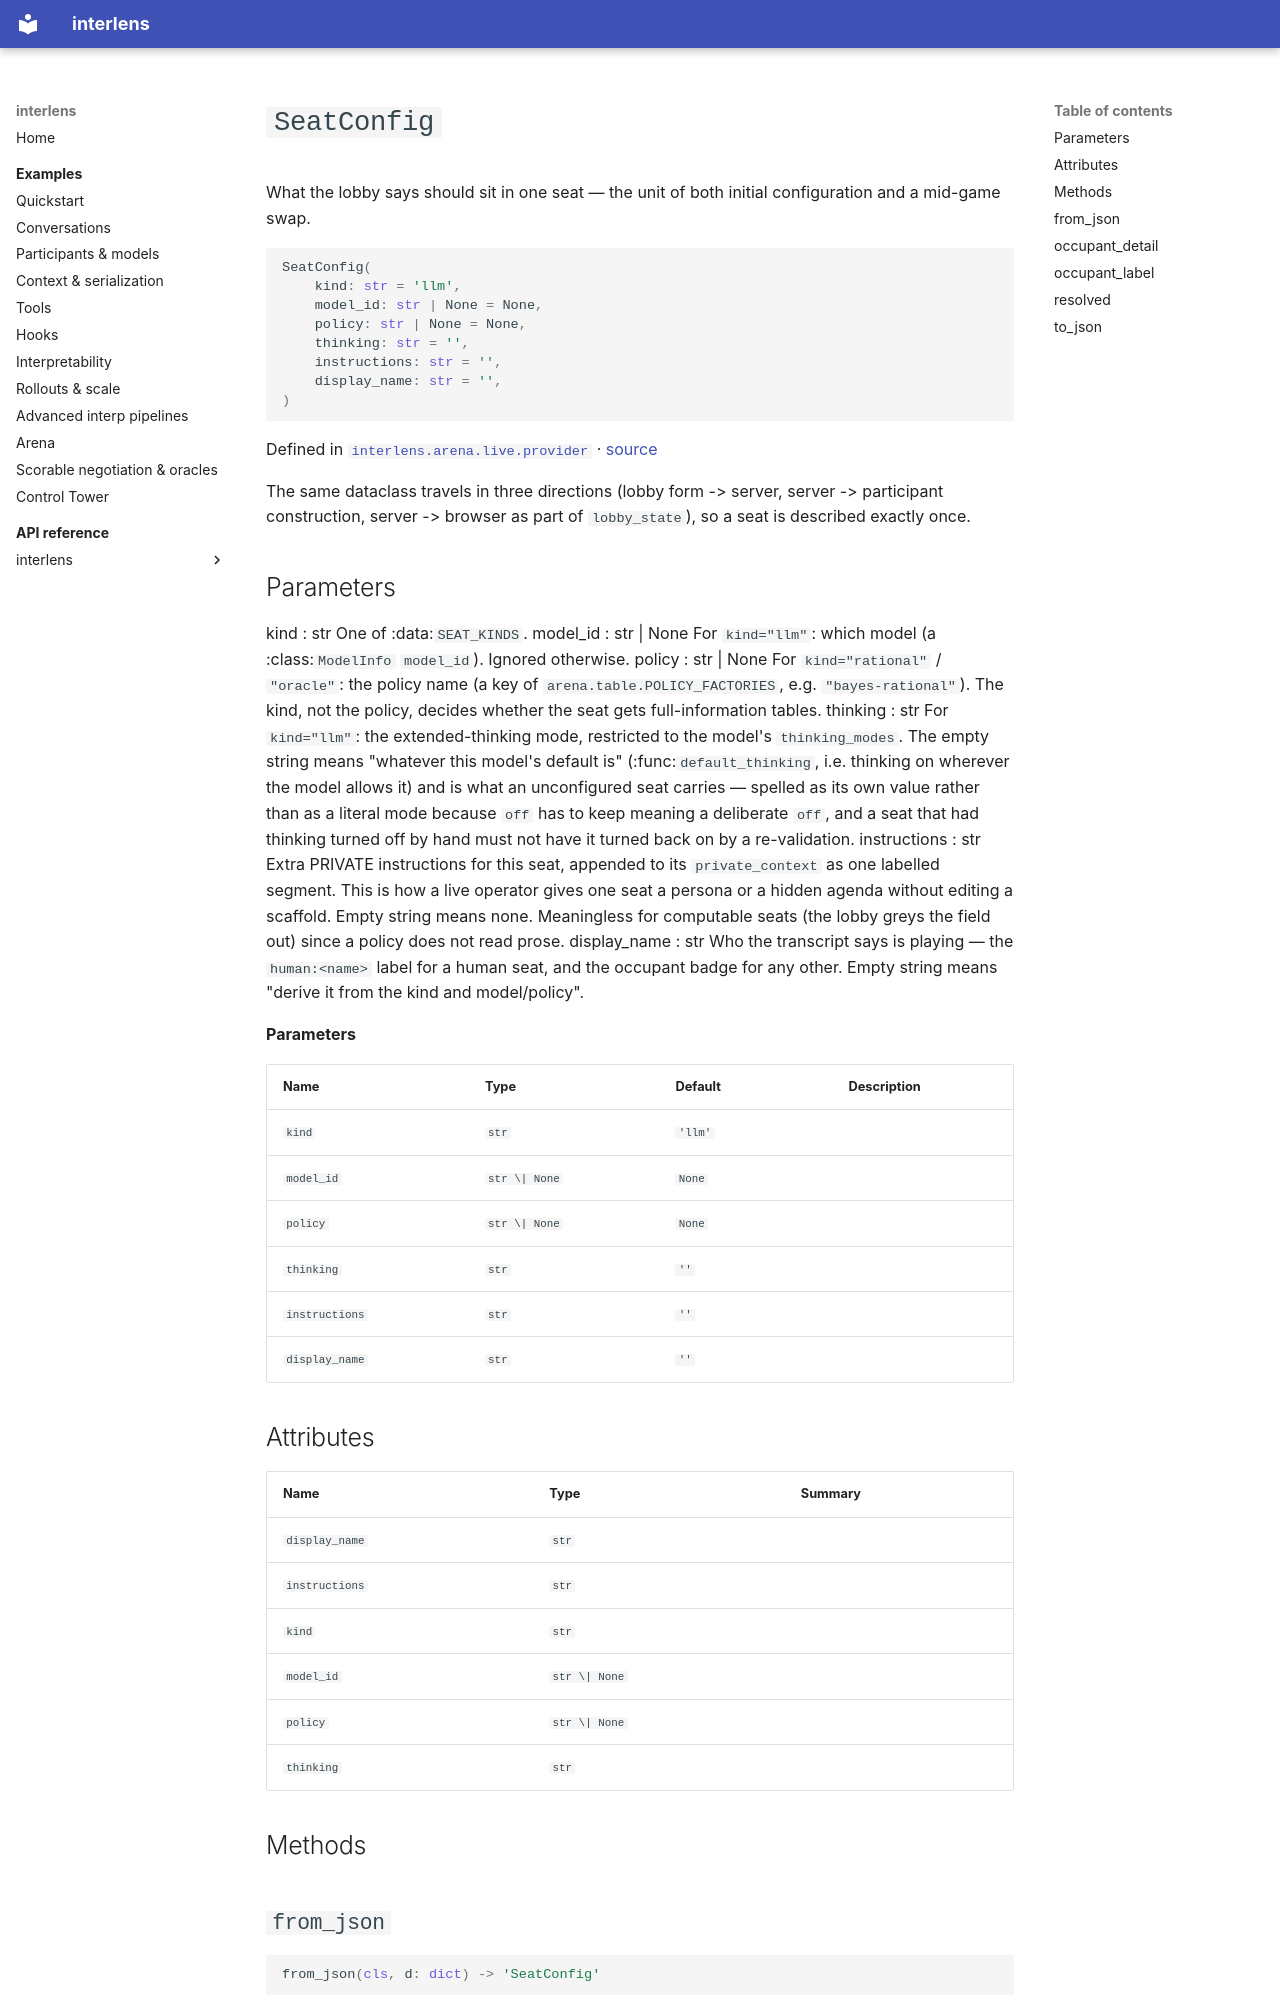

repository: Sid-MB/interlens · page: reference/interlens/arena/live/provider/SeatConfig/index.html · generator: mkdocs

# `SeatConfig`

What the lobby says should sit in one seat — the unit of both initial configuration and a mid-game swap.

```python
SeatConfig(
	kind: str = 'llm',
	model_id: str | None = None,
	policy: str | None = None,
	thinking: str = '',
	instructions: str = '',
	display_name: str = '',
)
```

Defined in [`interlens.arena.live.provider`](index.md) · [source](https://github.com/Sid-MB/interlens/blob/main/src/interlens/arena/live/provider.py#L191-L291)

The same dataclass travels in three directions (lobby form -> server, server -> participant construction,
server -> browser as part of `lobby_state`), so a seat is described exactly once.

Parameters
----------
kind : str
    One of :data:`SEAT_KINDS`.
model_id : str | None
    For `kind="llm"`: which model (a :class:`ModelInfo` `model_id`). Ignored otherwise.
policy : str | None
    For `kind="rational"` / `"oracle"`: the policy name (a key of `arena.table.POLICY_FACTORIES`, e.g.
    `"bayes-rational"`). The kind, not the policy, decides whether the seat gets full-information tables.
thinking : str
    For `kind="llm"`: the extended-thinking mode, restricted to the model's `thinking_modes`. The empty
    string means "whatever this model's default is" (:func:`default_thinking`, i.e. thinking on wherever the
    model allows it) and is what an unconfigured seat carries — spelled as its own value rather than as a
    literal mode because `off` has to keep meaning a deliberate `off`, and a seat that had thinking
    turned off by hand must not have it turned back on by a re-validation.
instructions : str
    Extra PRIVATE instructions for this seat, appended to its `private_context` as one labelled segment.
    This is how a live operator gives one seat a persona or a hidden agenda without editing a scaffold. Empty
    string means none. Meaningless for computable seats (the lobby greys the field out) since a policy does
    not read prose.
display_name : str
    Who the transcript says is playing — the `human:<name>` label for a human seat, and the occupant badge
    for any other. Empty string means "derive it from the kind and model/policy".

**Parameters**

| Name | Type | Default | Description |
|---|---|---|---|
| `kind` | `str` | `'llm'` |  |
| `model_id` | `str \| None` | `None` |  |
| `policy` | `str \| None` | `None` |  |
| `thinking` | `str` | `''` |  |
| `instructions` | `str` | `''` |  |
| `display_name` | `str` | `''` |  |

## Attributes {#attributes}

| Name | Type | Summary |
|---|---|---|
| `display_name` | `str` |  |
| `instructions` | `str` |  |
| `kind` | `str` |  |
| `model_id` | `str \| None` |  |
| `policy` | `str \| None` |  |
| `thinking` | `str` |  |

## Methods {#methods}
